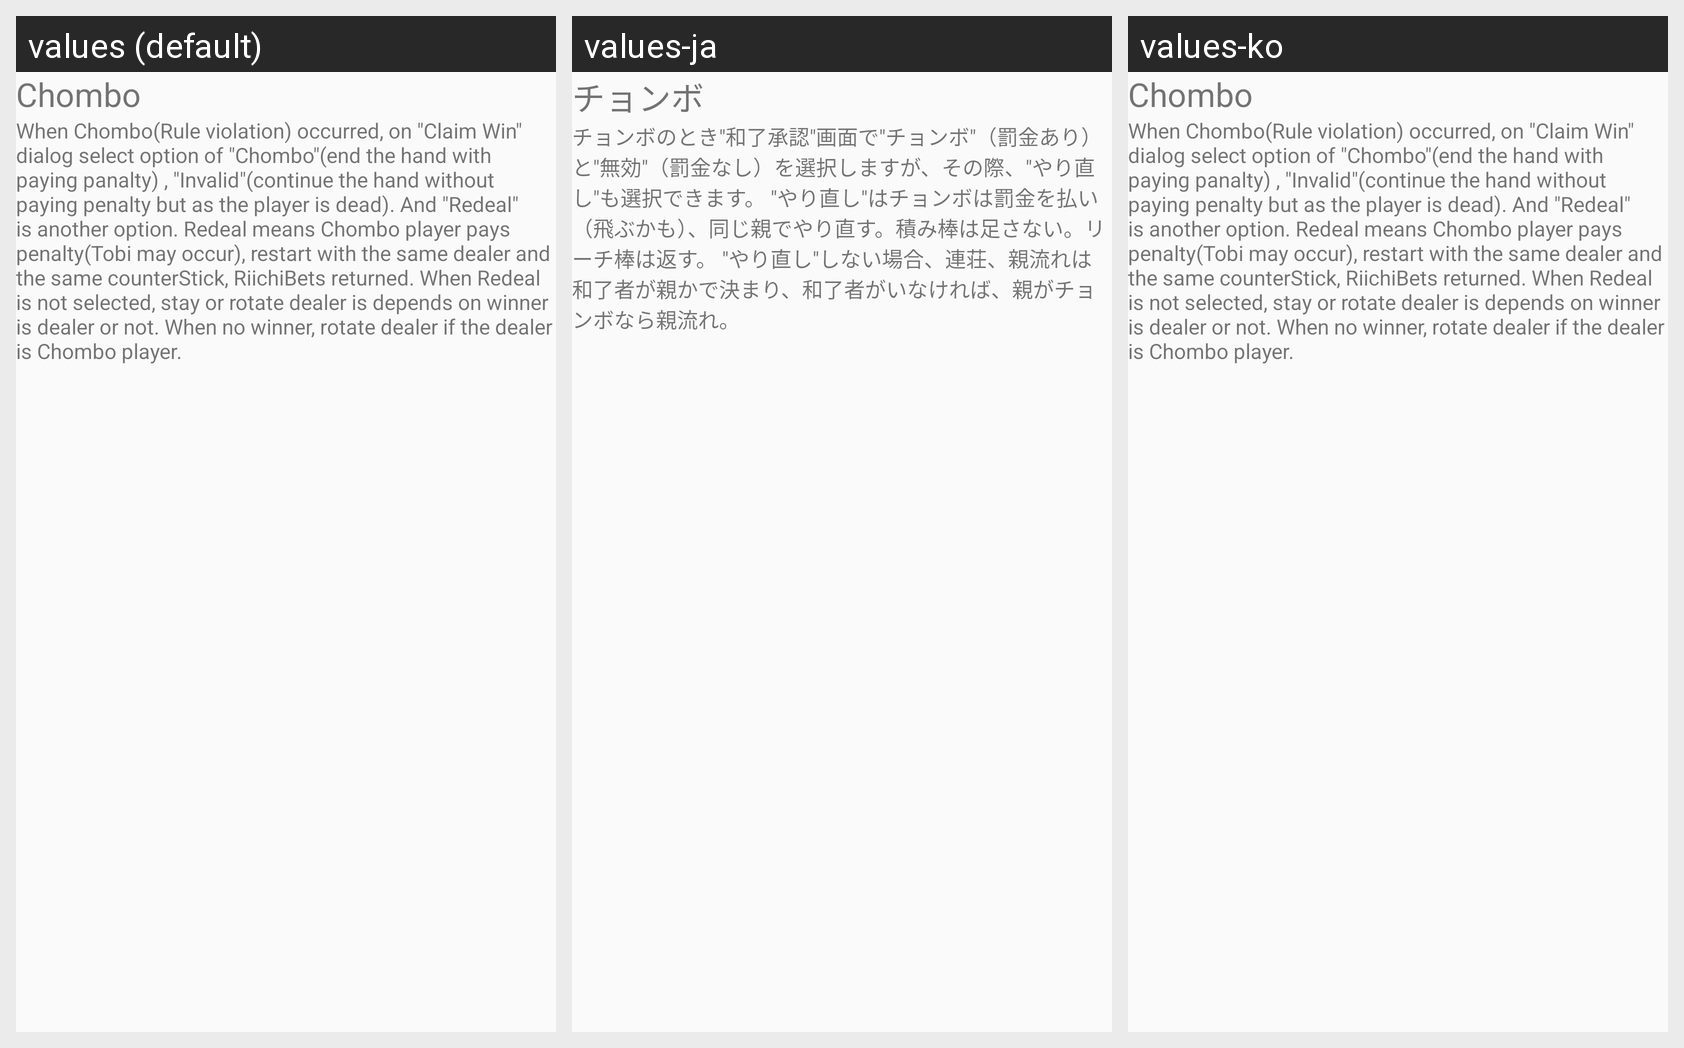

Strings drawn on this Android screen and how each of the app's shown locales translates them:
Android screen res/layout/setting_rule_opt_err.xml rendered under 3 locales, left to right: values (default), values-ja, values-ko. Device: Nexus 5 (rendered at 1080×1920; each locale shown at half size, 540×960, under a caption strip naming it); theme AppTheme.NoActionBar.
Strings drawn on this screen, with the default value and each locale's value (text and hints the layout hard-codes, and strings that could not be matched under every locale, appear in the picture but are not listed):

AbnormalGain
  values: Chombo
  values-ja: チョンボ
  values-ko: Chombo  [not translated; the default value is used]

Desc_RuleWhenErr
  values: When Chombo(Rule violation) occurred, on "Claim Win" dialog select option of "Chombo"(end the hand with paying panalty) , "Invalid"(continue the hand without paying penalty but as the player is dead). And "Redeal" is another option. Redeal means Chombo player pays penalty(Tobi may occur), restart with the same dealer and the same counterStick, RiichiBets returned. When Redeal is not selected, …[clipped]
  values-ja: チョンボのとき"和了承認"画面で"チョンボ"（罰金あり）と"無効"（罰金なし）を選択しますが、その際、"やり直し"も選択できます。 "やり直し"はチョンボは罰金を払い（飛ぶかも）、同じ親でやり直す。積み棒は足さない。リーチ棒は返す。 "やり直し"しない場合、連荘、親流れは和了者が親かで決まり、和了者がいなければ、親がチョンボなら親流れ。
  values-ko: When Chombo(Rule violation) occurred, on "Claim Win" dialog select option of "Chombo"(end the hand with paying panalty) , "Invalid"(continue the hand without paying penalty but as the player is dead). And "Redeal" is another option. Redeal means Chombo player pays penalty(Tobi may occur), restart with the same dealer and the same counterStick, RiichiBets returned. When Redeal is not selected, …[clipped]  [not translated; the default value is used]
